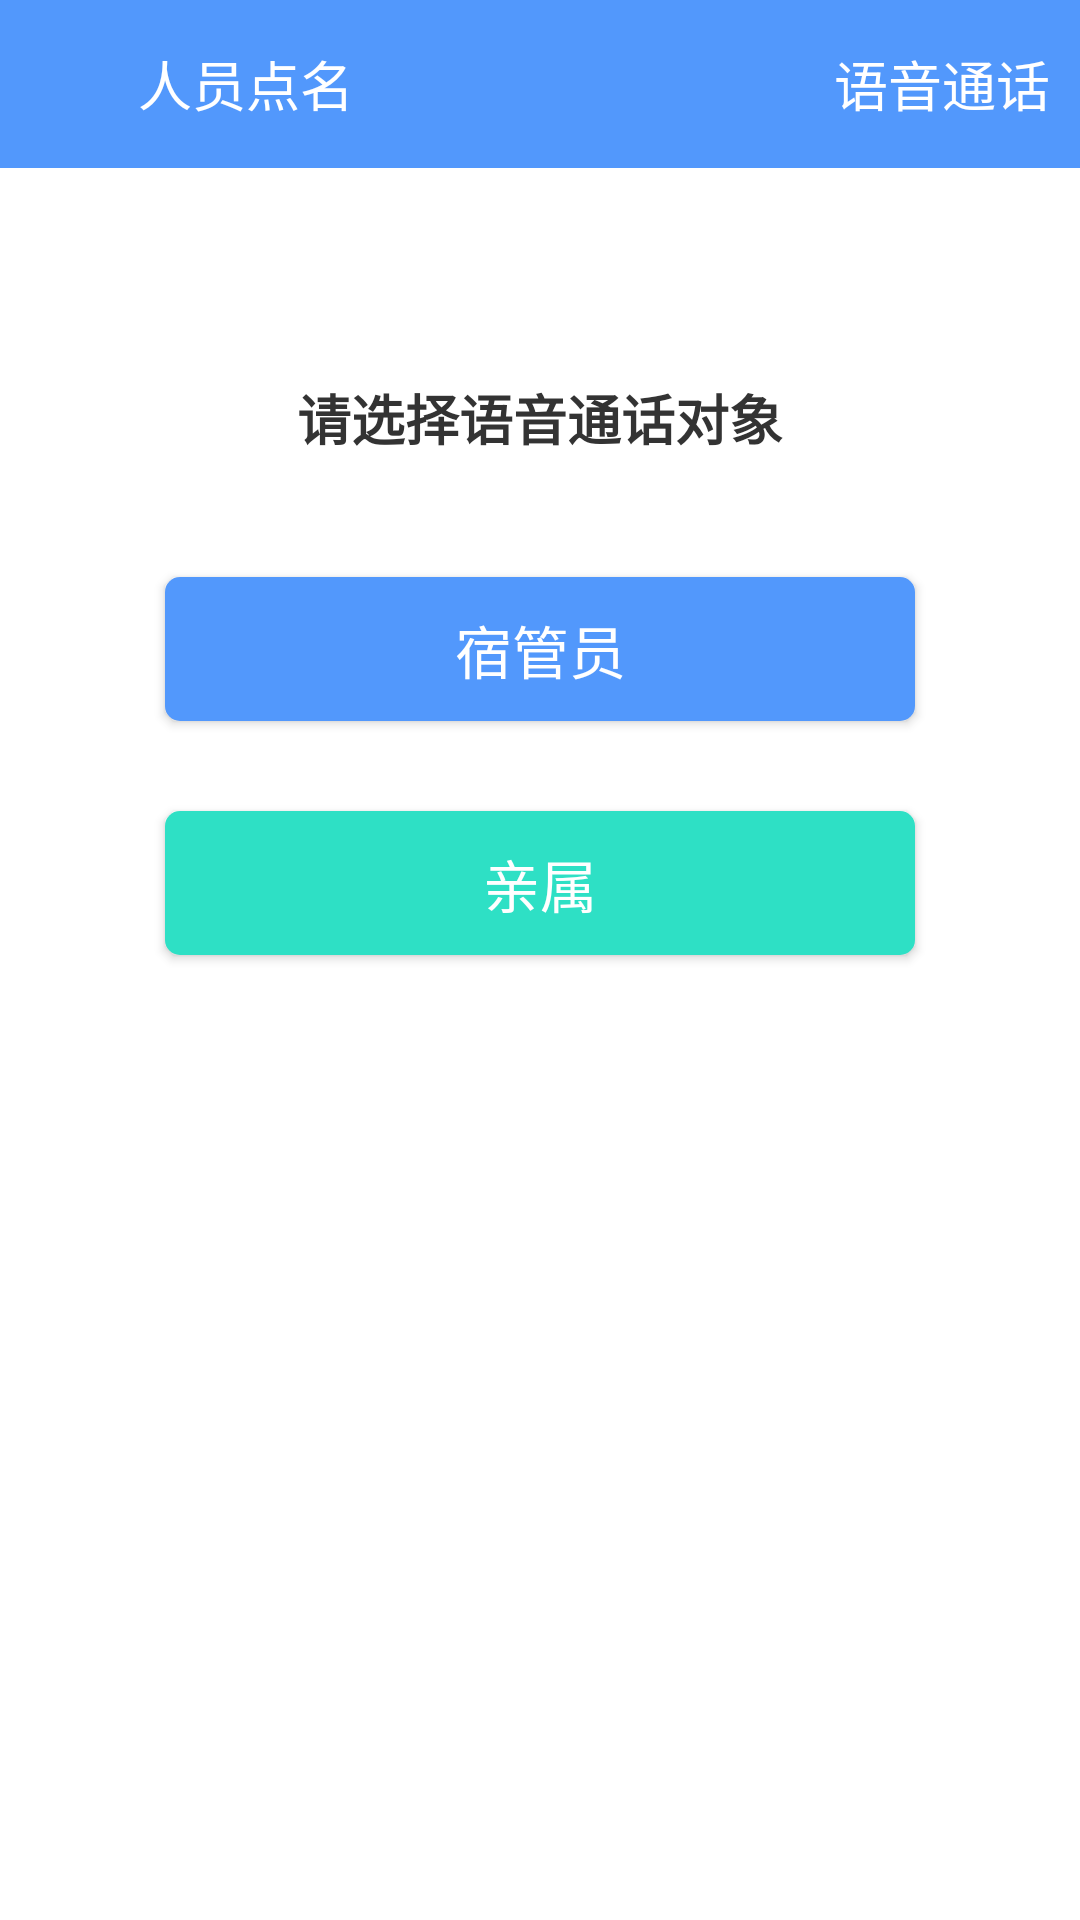

Android layout source for this screen:
<!-- AndroidManifest.xml: application theme AppTheme -->
<!-- res/layout/activity_video.xml -->
<?xml version="1.0" encoding="utf-8"?>
<android.support.v7.widget.LinearLayoutCompat
    xmlns:android="http://schemas.android.com/apk/res/android"
    android:layout_width="match_parent"
    android:layout_height="match_parent"
    android:orientation="vertical"
    android:background="#ffffff"
    >

    <include
        layout="@layout/toolbar_layout"
        />

<android.support.v7.widget.AppCompatTextView
    android:layout_width="wrap_content"
    android:layout_height="wrap_content"
    android:text="请选择语音通话对象"
    android:textSize="18sp"
    android:textStyle="bold"
    android:layout_gravity="center"
    android:layout_marginTop="70dp"
    android:textColor="#333333"
    />
<android.support.v7.widget.AppCompatButton
    android:id="@+id/btn_admin"
    android:layout_width="250dp"
    android:layout_height="wrap_content"
    android:background="@drawable/login_select"
    android:textColor="#ffffff"
    android:text="宿管员"
    android:layout_marginTop="40dp"
    android:layout_gravity="center"
    android:textSize="19sp"
    />
    <android.support.v7.widget.AppCompatButton
        android:id="@+id/btn_qin"
        android:layout_width="250dp"
        android:layout_height="wrap_content"
        android:background="@drawable/video_qin_select"
        android:textColor="#ffffff"
        android:text="亲属"
        android:layout_marginTop="30dp"
        android:layout_gravity="center"
        android:textSize="19sp"
        />
    <ScrollView
        android:layout_width="250dp"
        android:layout_gravity="center"
        android:layout_marginTop="10dp"
        android:layout_height="wrap_content">

    <android.support.v7.widget.LinearLayoutCompat
        android:id="@+id/qin_linear"
        android:layout_width="match_parent"
        android:layout_gravity="center"
        android:visibility="gone"
        android:layout_height="wrap_content"
        android:background="@drawable/video_qin_shaoe"
        android:orientation="vertical">
        <android.support.v7.widget.AppCompatTextView
            android:layout_width="wrap_content"
            android:layout_height="wrap_content"
            android:text="请选择你的通话亲属"
            android:textSize="18sp"
            android:layout_marginTop="15dp"
            android:layout_marginLeft="15dp"
            android:textColor="#333333"
            />
        <android.support.v7.widget.RecyclerView
            android:id="@+id/recycleview"
            android:layout_width="match_parent"
            android:layout_height="200dp"/>

        <android.support.v7.widget.AppCompatButton
            android:id="@+id/btn_call"
            android:layout_width="match_parent"
            android:layout_height="wrap_content"
            android:background="@drawable/add_face_select"
            android:textColor="#ffffff"
            android:text="立即通话"
            android:layout_marginLeft="10dp"
            android:layout_marginRight="10dp"
            android:layout_marginTop="10dp"
            android:layout_gravity="center"
            android:textSize="19sp"
            />
        <android.support.v7.widget.AppCompatButton
            android:id="@+id/btn_call_cancle"
            android:layout_marginTop="10dp"
            android:layout_width="match_parent"
            android:layout_height="wrap_content"
            android:background="@drawable/call_phone_cancle_shape"
            android:textColor="#ffffff"
            android:layout_marginLeft="10dp"
            android:layout_marginRight="10dp"
            android:text="取消"
            android:layout_marginBottom="10dp"
            android:layout_gravity="center"
            android:textSize="19sp"
            />
    </android.support.v7.widget.LinearLayoutCompat>
    </ScrollView>

</android.support.v7.widget.LinearLayoutCompat>
<!-- res/layout/toolbar_layout.xml (included above) -->
<?xml version="1.0" encoding="utf-8"?>
<android.support.v7.widget.Toolbar
    xmlns:android="http://schemas.android.com/apk/res/android"
    xmlns:app="http://schemas.android.com/apk/res-auto"
    xmlns:tools="http://schemas.android.com/tools"
    android:id="@+id/toolbar_activity"
    android:layout_width="match_parent"
    android:layout_height="?attr/actionBarSize"
    android:gravity="center"
    app:contentInsetStart="0dp"
    android:background="#5298fc"
    android:fitsSystemWindows="true"
    >
    <android.support.v7.widget.LinearLayoutCompat
        xmlns:app="http://schemas.android.com/apk/res-auto"
        android:id="@+id/rl_title"
        android:layout_width="match_parent"
        android:layout_height="wrap_content"
        android:orientation="vertical"
        >
        <RelativeLayout
            android:id="@+id/header_layout"
            android:layout_width="match_parent"
            android:layout_height="wrap_content"
            android:layout_alignParentTop="true"
            android:layout_gravity="center"
            android:layout_alignParentLeft="true"
            android:layout_alignParentStart="true">

            <android.support.v7.widget.AppCompatTextView
                android:id="@+id/right_tv"
                android:layout_width="wrap_content"
                android:layout_height="match_parent"
                android:layout_alignParentRight="true"
                android:layout_centerVertical="true"
                android:gravity="center"
                android:layout_marginRight="10dp"
                android:text="语音通话"
                android:textColor="#ffffff"
                android:textSize="18sp" />

            <android.support.v7.widget.AppCompatImageView
                android:layout_toLeftOf="@+id/right_tv"
                android:id="@+id/icon_video"
                android:layout_width="36dp"
                android:layout_height="36dp"
                android:layout_centerVertical="true"
                android:scaleType="centerInside"
                android:src="@mipmap/icon_video"
                />

            <android.support.v7.widget.AppCompatImageView
                android:id="@+id/left_image"
                android:layout_marginLeft="10dp"
                android:layout_width="36dp"
                android:layout_height="36dp"
                android:src="@mipmap/icon_menu"
                android:scaleType="centerInside"
                android:gravity="center"
                android:layout_centerVertical="true"
                android:layout_alignParentLeft="true" />

            <android.support.v7.widget.AppCompatTextView
                android:id="@+id/left_title_tv"
                android:layout_width="wrap_content"
                android:layout_height="wrap_content"
                android:layout_centerVertical="true"
                android:layout_toRightOf="@+id/left_image"
                android:gravity="center"
                android:text="人员点名"
                android:textColor="#ffffff"
                android:textSize="18sp" />

        </RelativeLayout>

    </android.support.v7.widget.LinearLayoutCompat>
</android.support.v7.widget.Toolbar>
<!-- resources referenced by this layout -->
<resources>
  <!-- drawable add_face_select (drawable) -->
  <?xml version="1.0" encoding="utf-8"?>
  <selector xmlns:android="http://schemas.android.com/apk/res/android">
      <item android:state_pressed="true" android:drawable="@drawable/add_face_shape_yes"></item>
      <item android:state_pressed="false" android:drawable="@drawable/add_face_shape"></item>
  </selector>
  <!-- drawable call_phone_cancle_shape (drawable) -->
  <?xml version="1.0" encoding="utf-8"?>
  <shape xmlns:android="http://schemas.android.com/apk/res/android">
  
  
      <corners
          android:radius="15dp"
          />
      <solid
          android:color="#c8c8c8"
          />
  </shape>
  <!-- drawable login_select (drawable) -->
  <?xml version="1.0" encoding="utf-8"?>
  <selector xmlns:android="http://schemas.android.com/apk/res/android">
  
      <item android:state_pressed="true" android:drawable="@drawable/borrow_dialog_cancle"></item>
      <item android:state_pressed="false" android:drawable="@drawable/borrow_dialog_ok"></item>
  </selector>
  <!-- drawable video_qin_select (drawable) -->
  <?xml version="1.0" encoding="utf-8"?>
  <selector xmlns:android="http://schemas.android.com/apk/res/android">
  
      <item android:state_pressed="true" android:drawable="@drawable/borrow_dialog_cancle"></item>
      <item android:state_pressed="false" android:drawable="@drawable/video_qin_shape"></item>
  </selector>
  <!-- drawable video_qin_shaoe (drawable) -->
  <?xml version="1.0" encoding="utf-8"?>
  <shape xmlns:android="http://schemas.android.com/apk/res/android">
      <stroke
          android:color="#2ee0c5"
          android:width="1dp"
          android:dashGap="3dp"
          android:dashWidth="3dp"
          />
  
  </shape>
  <style name="AppTheme" parent="Theme.AppCompat.Light.DarkActionBar">
          
          <item name="colorPrimary">@color/colorPrimary</item>
          <item name="colorPrimaryDark">@color/colorPrimaryDark</item>
          <item name="colorAccent">@color/colorAccent</item>
          <item name="windowActionBar">false</item>
          <item name="windowNoTitle">true</item>
          <item name="android:windowIsTranslucent">true</item>
          <item name="android:windowAnimationStyle">@style/noAnimation</item>
      </style>
  <!-- drawable add_face_shape_yes (drawable) -->
  <?xml version="1.0" encoding="utf-8"?>
  <shape xmlns:android="http://schemas.android.com/apk/res/android">
  
      <corners
          android:radius="15dp"
          />
      <solid
          android:color="#c8c8c8"
          />
  </shape>
  <!-- drawable add_face_shape (drawable) -->
  <?xml version="1.0" encoding="utf-8"?>
  <shape xmlns:android="http://schemas.android.com/apk/res/android">
  
      <corners
          android:radius="15dp"
          />
      <solid
          android:color="#2ee0c5"
          />
  </shape>
  <!-- drawable borrow_dialog_cancle (drawable) -->
  <?xml version="1.0" encoding="utf-8"?>
  <shape xmlns:android="http://schemas.android.com/apk/res/android">
  
  
      <corners
          android:radius="5dp"
          />
      <solid
          android:color="#c8c8c8"
          />
  </shape>
  <!-- drawable borrow_dialog_ok (drawable) -->
  <?xml version="1.0" encoding="utf-8"?>
  <shape xmlns:android="http://schemas.android.com/apk/res/android">
  
  
      <corners
          android:radius="5dp"
          />
      <solid
          android:color="#5298fc"
          />
  </shape>
  <!-- drawable video_qin_shape (drawable) -->
  <?xml version="1.0" encoding="utf-8"?>
  <shape xmlns:android="http://schemas.android.com/apk/res/android">
  
  
      <corners
          android:radius="5dp"
          />
      <solid
          android:color="#2ee0c5"
          />
  </shape>
  <color name="colorPrimary">#008577</color>
  <color name="colorPrimaryDark">#5298fc</color>
  <color name="colorAccent">#D81B60</color>
</resources>
